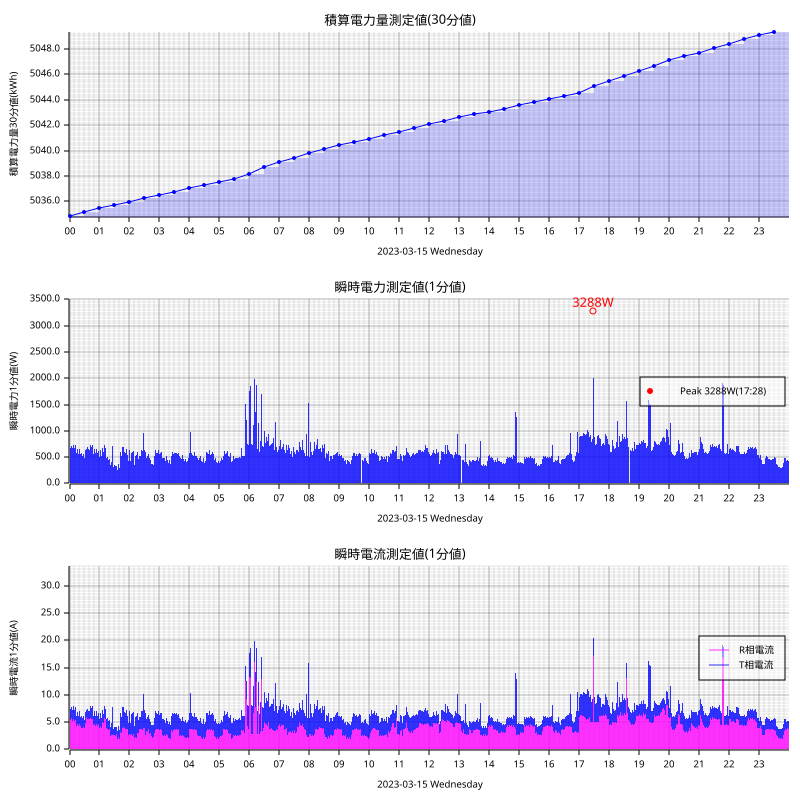

Data behind this chart, as committed beside it:
measured_at, sensor_id, message_id, cumlative_kwh, instant_watt, instant_ampere_R, instant_ampere_T
2023-03-15T00:00:00+09:00, smartmeter, 5783, , 716.0, , 
2023-03-15T00:00:00+09:00, smartmeter, 5784, , , 5.7, 2.0
2023-03-15T00:00:00+09:00, smartmeter, 5785, 5035, , , 
2023-03-15T00:01:00+09:00, smartmeter, 5786, , 756.0, , 
2023-03-15T00:01:00+09:00, smartmeter, 5787, , , 5.6, 2.5
2023-03-15T00:02:00+09:00, smartmeter, 5788, , 676.0, , 
2023-03-15T00:02:00+09:00, smartmeter, 5789, , , 5.4, 2.0
2023-03-15T00:03:00+09:00, smartmeter, 5790, , 700.0, , 
2023-03-15T00:03:00+09:00, smartmeter, 5791, , , 5.6, 2.0
2023-03-15T00:04:00+09:00, smartmeter, 5792, , 716.0, , 
2023-03-15T00:04:00+09:00, smartmeter, 5793, , , 5.7, 2.1
2023-03-15T00:05:00+09:00, smartmeter, 5794, , 776.0, , 
2023-03-15T00:05:00+09:00, smartmeter, 5795, , , 5.8, 2.5
2023-03-15T00:06:00+09:00, smartmeter, 5796, , 680.0, , 
2023-03-15T00:06:00+09:00, smartmeter, 5797, , , 5.3, 2.0
2023-03-15T00:07:00+09:00, smartmeter, 5798, , 684.0, , 
2023-03-15T00:07:00+09:00, smartmeter, 5799, , , 5.4, 2.0
2023-03-15T00:08:00+09:00, smartmeter, 5800, , 736.0, , 
2023-03-15T00:08:00+09:00, smartmeter, 5801, , , 5.6, 2.3
2023-03-15T00:09:00+09:00, smartmeter, 5802, , 748.0, , 
2023-03-15T00:09:00+09:00, smartmeter, 5803, , , 5.5, 2.4
2023-03-15T00:10:00+09:00, smartmeter, 5804, , 668.0, , 
2023-03-15T00:10:00+09:00, smartmeter, 5805, , , 5.3, 1.9
2023-03-15T00:11:00+09:00, smartmeter, 5806, , 656.0, , 
2023-03-15T00:11:00+09:00, smartmeter, 5807, , , 5.3, 1.8
2023-03-15T00:12:00+09:00, smartmeter, 5808, , 728.0, , 
2023-03-15T00:12:00+09:00, smartmeter, 5809, , , 5.4, 2.3
2023-03-15T00:13:00+09:00, smartmeter, 5810, , 592.0, , 
2023-03-15T00:13:00+09:00, smartmeter, 5811, , , 4.4, 1.9
2023-03-15T00:14:00+09:00, smartmeter, 5812, , 580.0, , 
2023-03-15T00:14:00+09:00, smartmeter, 5813, , , 4.3, 1.8
2023-03-15T00:15:00+09:00, smartmeter, 5814, , 604.0, , 
2023-03-15T00:15:00+09:00, smartmeter, 5815, , , 4.6, 1.9
2023-03-15T00:16:00+09:00, smartmeter, 5816, , 656.0, , 
2023-03-15T00:16:00+09:00, smartmeter, 5817, , , 4.6, 2.3
2023-03-15T00:17:00+09:00, smartmeter, 5818, , 568.0, , 
2023-03-15T00:17:00+09:00, smartmeter, 5819, , , 4.3, 1.8
2023-03-15T00:18:00+09:00, smartmeter, 5820, , 568.0, , 
2023-03-15T00:18:00+09:00, smartmeter, 5821, , , 4.3, 1.8
2023-03-15T00:19:00+09:00, smartmeter, 5822, , 600.0, , 
2023-03-15T00:19:00+09:00, smartmeter, 5823, , , 4.5, 1.8
2023-03-15T00:20:00+09:00, smartmeter, 5824, , 664.0, , 
2023-03-15T00:20:00+09:00, smartmeter, 5825, , , 4.6, 2.4
2023-03-15T00:21:00+09:00, smartmeter, 5826, , 580.0, , 
2023-03-15T00:21:00+09:00, smartmeter, 5827, , , 4.5, 1.8
2023-03-15T00:22:00+09:00, smartmeter, 5828, , 560.0, , 
2023-03-15T00:22:00+09:00, smartmeter, 5829, , , 4.3, 1.7
2023-03-15T00:23:00+09:00, smartmeter, 5830, , 528.0, , 
2023-03-15T00:23:00+09:00, smartmeter, 5831, , , 4.0, 1.8
2023-03-15T00:24:00+09:00, smartmeter, 5832, , 584.0, , 
2023-03-15T00:24:00+09:00, smartmeter, 5833, , , 3.9, 2.3
2023-03-15T00:25:00+09:00, smartmeter, 5834, , 512.0, , 
2023-03-15T00:25:00+09:00, smartmeter, 5835, , , 3.7, 1.8
2023-03-15T00:26:00+09:00, smartmeter, 5836, , 528.0, , 
2023-03-15T00:26:00+09:00, smartmeter, 5837, , , 3.9, 1.9
2023-03-15T00:27:00+09:00, smartmeter, 5838, , 544.0, , 
2023-03-15T00:27:00+09:00, smartmeter, 5839, , , 4.0, 1.8
2023-03-15T00:28:00+09:00, smartmeter, 5840, , 564.0, , 
2023-03-15T00:28:00+09:00, smartmeter, 5841, , , 4.1, 2.0
2023-03-15T00:29:00+09:00, smartmeter, 5842, , 476.0, , 
... 2,864 more rows
